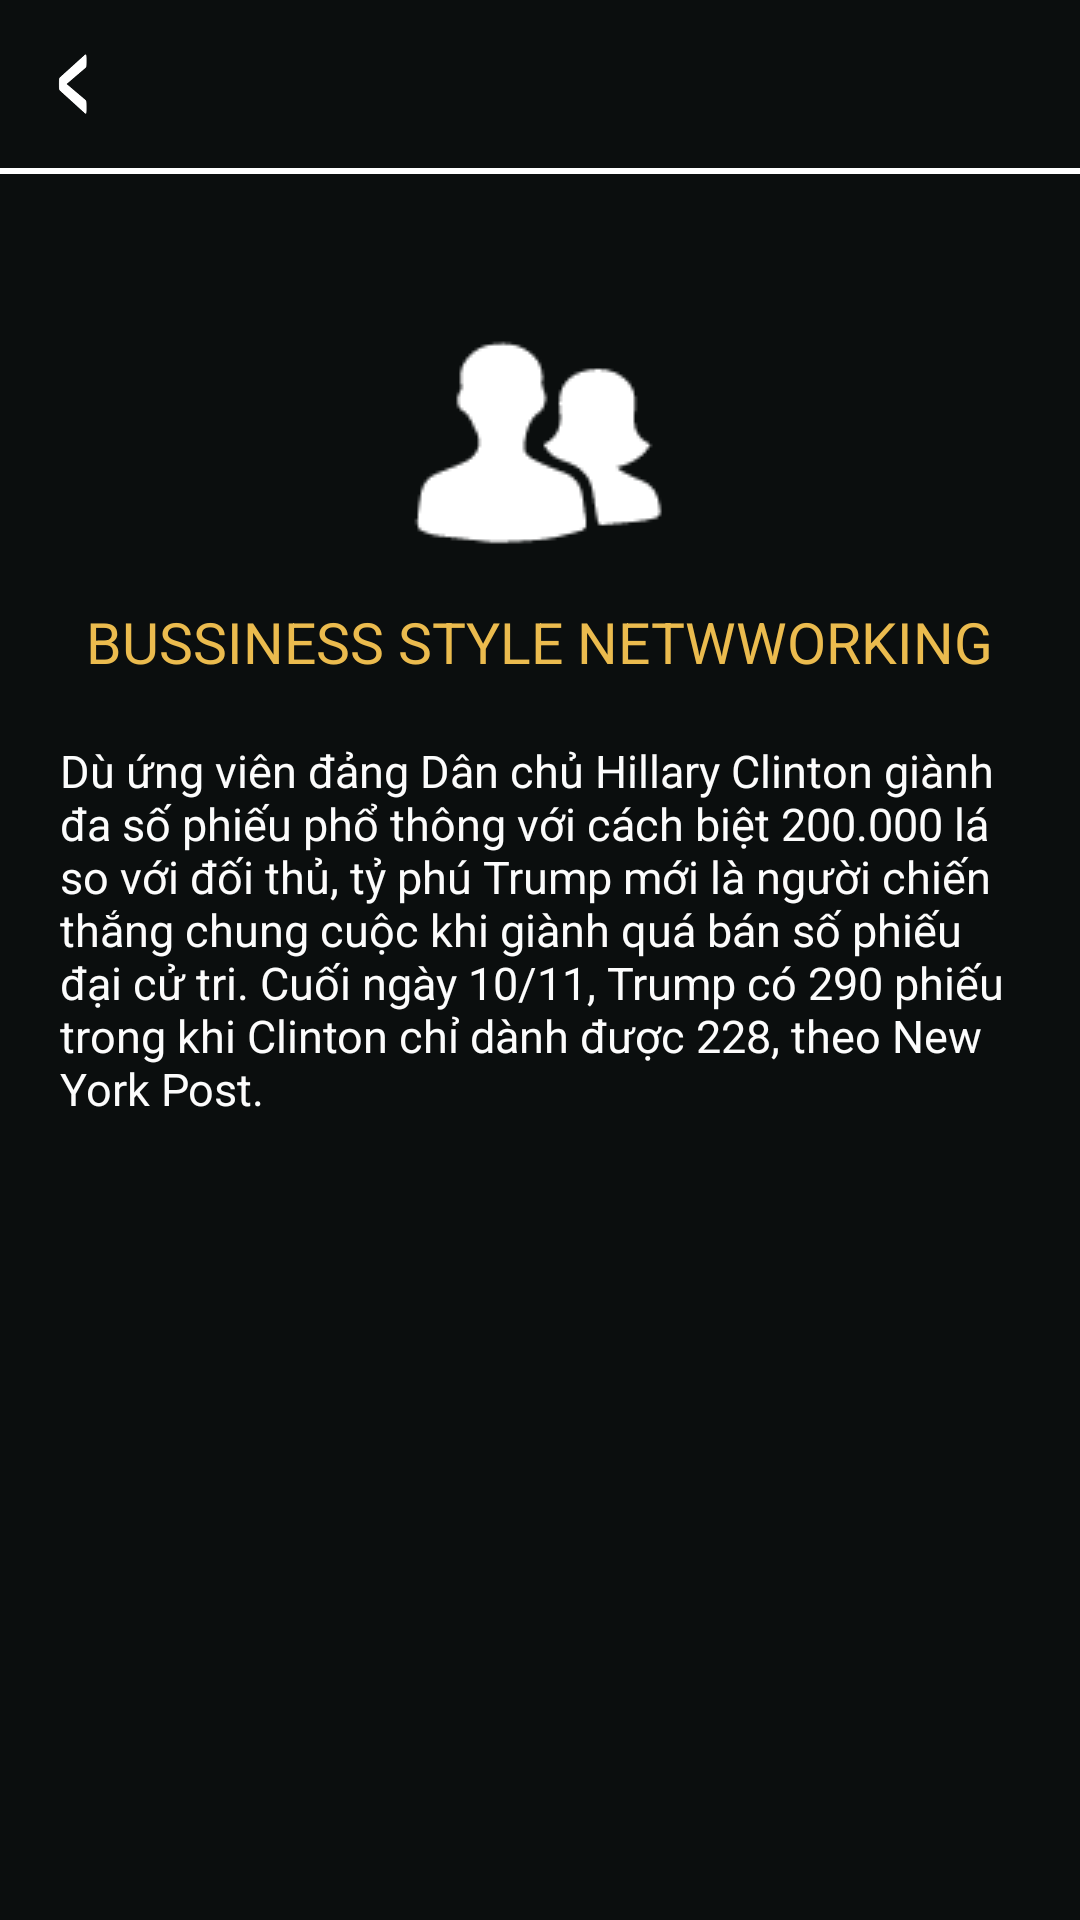

Reconstruct the res/layout file that produces this screen, plus the resources it refers to.
<!-- AndroidManifest.xml: application theme AppTheme -->
<!-- res/layout/activity_about_us.xml -->
<?xml version="1.0" encoding="utf-8"?>
<LinearLayout xmlns:android="http://schemas.android.com/apk/res/android"
    xmlns:tools="http://schemas.android.com/tools"
    android:id="@+id/activity_about_us"
    android:layout_width="match_parent"
    android:layout_height="match_parent"
    android:background="@color/background_color"
    android:orientation="vertical"
    tools:context="com.hbbmobile.bsnapp.AboutUsActivity">

    <include layout="@layout/toolbarback"></include>

    <View
        android:layout_width="match_parent"
        android:layout_height="2dp"
        android:background="@android:color/white" />

    <LinearLayout
        android:layout_width="320dp"
        android:layout_height="match_parent"
        android:layout_gravity="center"
        android:layout_marginTop="50dp"
        android:orientation="vertical">

        <ImageView
            android:layout_width="wrap_content"
            android:layout_height="wrap_content"
            android:layout_gravity="center"
            android:src="@drawable/about_us_icon" />

        <TextView
            android:layout_width="wrap_content"
            android:layout_height="wrap_content"
            android:layout_gravity="center"
            android:layout_marginTop="15dp"
            android:text="BUSSINESS STYLE NETWWORKING"
            android:textColor="@color/colorBSN"
            android:textSize="19dp" />

        <TextView
            android:layout_width="wrap_content"
            android:layout_height="wrap_content"
            android:layout_marginTop="20dp"
            android:text="Dù ứng viên đảng Dân chủ Hillary Clinton giành đa số phiếu phổ thông với cách biệt 200.000 lá so với đối thủ, tỷ phú Trump mới là người chiến thắng chung cuộc khi giành quá bán số phiếu đại cử tri. Cuối ngày 10/11, Trump có 290 phiếu trong khi Clinton chỉ dành được 228, theo New York Post. "
            android:textColor="#fcfcfc"
            android:textSize="15dp" />
    </LinearLayout>

</LinearLayout>
<!-- res/layout/toolbarback.xml (included above) -->
<?xml version="1.0" encoding="utf-8"?>
<android.support.design.widget.AppBarLayout xmlns:android="http://schemas.android.com/apk/res/android"
    xmlns:app="http://schemas.android.com/apk/res-auto"
    android:layout_width="match_parent"
    android:layout_height="wrap_content"
    android:fitsSystemWindows="true"
    android:theme="@style/Theme.AppCompat.NoActionBar">

    <android.support.v7.widget.Toolbar
        android:id="@+id/toolbarback"
        android:layout_width="match_parent"
        android:layout_height="?attr/actionBarSize"
        android:background="@color/colorPrimaryDark"
        app:popupTheme="@style/Theme.AppCompat.NoActionBar"
        app:titleTextAppearance="@style/Toolbar.TitleText">


        <RelativeLayout
            android:id="@+id/linear_img_back"
            android:layout_width="60dp"
            android:layout_height="match_parent">

            <ImageView
                android:id="@+id/imgback"
                android:layout_width="20dp"
                android:layout_height="20dp"
                android:layout_centerVertical="true"
                android:layout_gravity="right"
                android:src="@drawable/iconback" />
        </RelativeLayout>

        <TextView
            android:id="@+id/titletoolbar"
            style="@style/TextAppearance.AppCompat.Widget.ActionBar.Title.Inverse"
            android:layout_width="wrap_content"
            android:layout_height="fill_parent"
            android:layout_gravity="center"
            android:gravity="center_vertical"
            android:orientation="horizontal"
            android:textColor="#ffffff"
            android:textSize="17dp" />

    </android.support.v7.widget.Toolbar>

</android.support.design.widget.AppBarLayout>
<!-- resources referenced by this layout -->
<resources>
  <color name="background_color">#0B0E0E</color>
  <color name="colorBSN">#ebbb4e</color>
  <color name="colorPrimaryDark">#0B0E0E</color>
  <!-- drawable about_us_icon: png bitmap (drawable, 1218 bytes) -->
  <!-- drawable iconback: png bitmap (drawable, 9423 bytes) -->
  <style name="Toolbar.TitleText" parent="TextAppearance.Widget.AppCompat.Toolbar.Title">
          <item name="android:textSize">16dp</item>
      </style>
  <style name="AppTheme" parent="Theme.AppCompat.Light.DarkActionBar">
          
          <item name="colorPrimary">@color/colorPrimary</item>
          <item name="colorPrimaryDark">@color/colorPrimaryDark</item>
          <item name="colorAccent">@color/colorAccent</item>
          <item name="windowActionBar">false</item>
          <item name="windowNoTitle">true</item>
  
      </style>
  <color name="colorPrimary">#606060</color>
  <color name="colorAccent">#000</color>
</resources>
